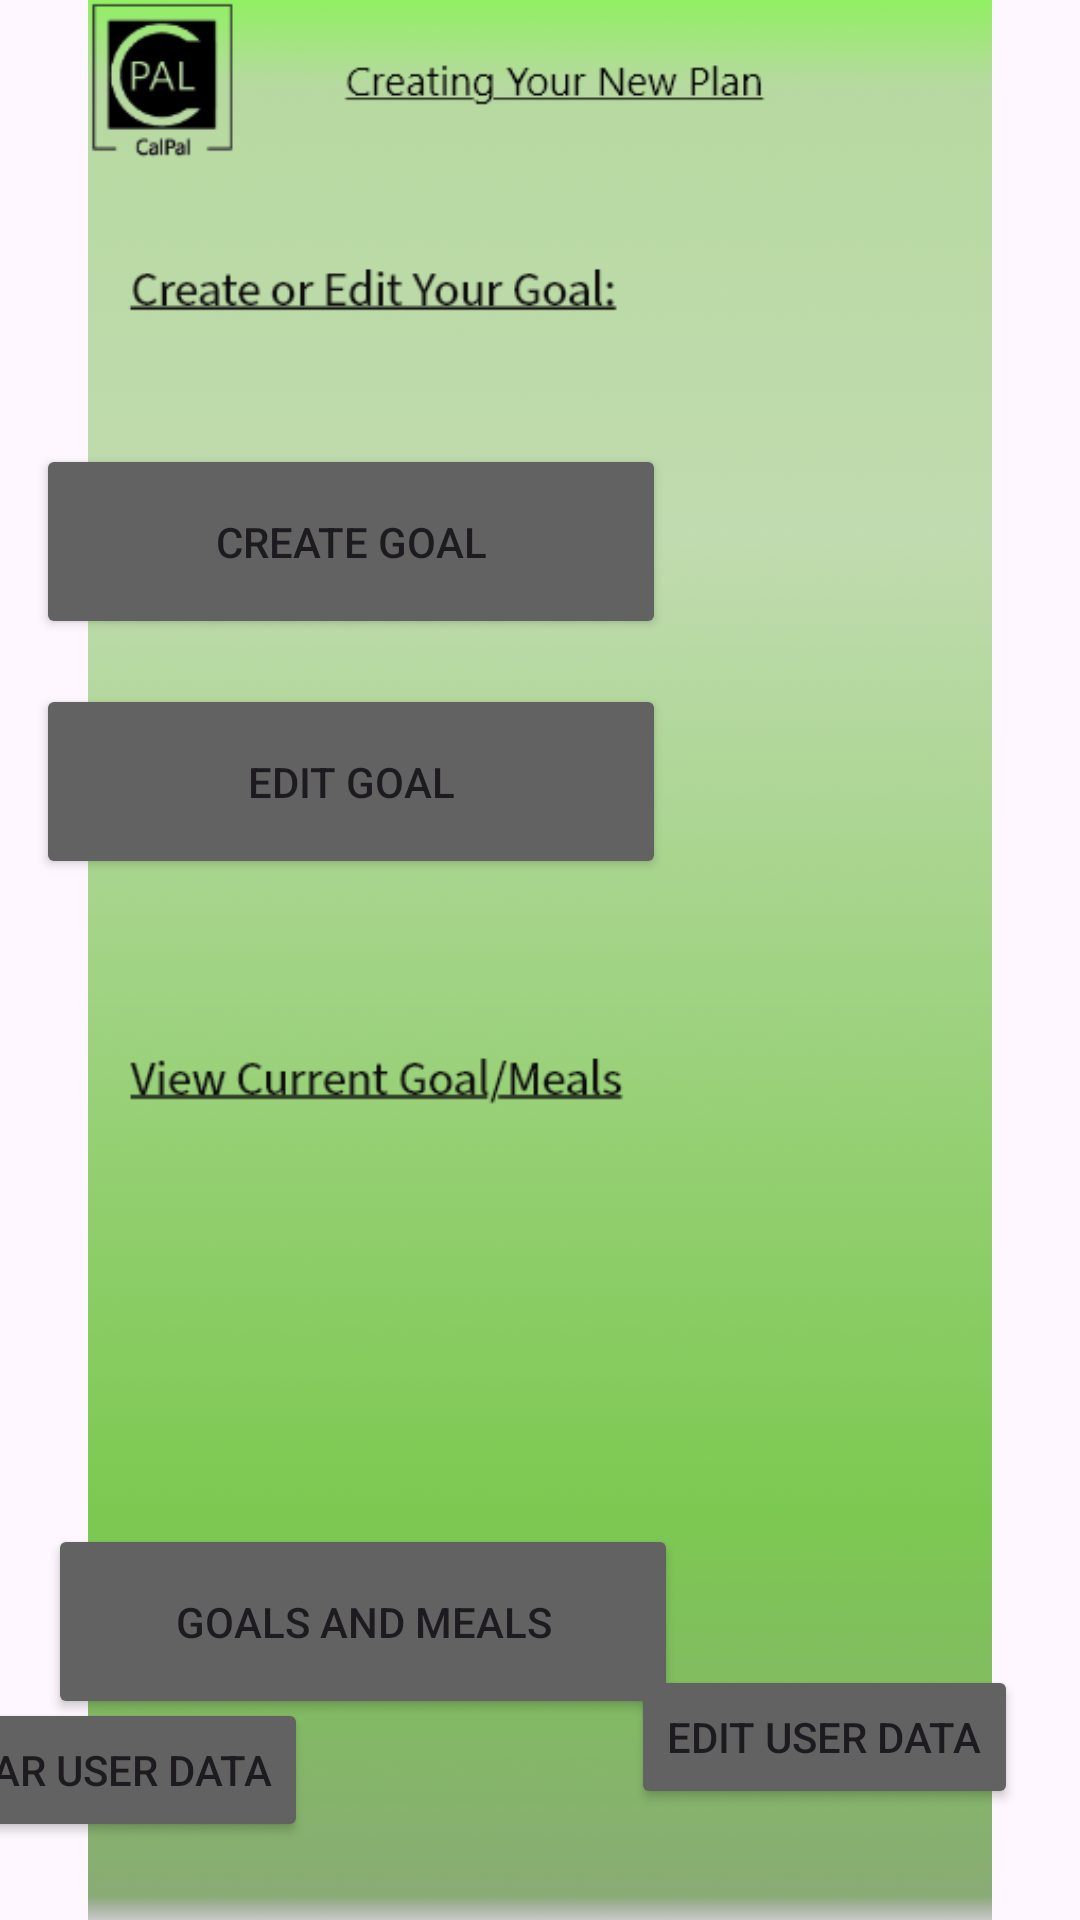

This screen was rendered from an Android layout file. Write that file and the resources it references.
<!-- AndroidManifest.xml: application theme Theme.CalPalHS -->
<!-- res/layout/activity_createplan.xml -->
<?xml version="1.0" encoding="utf-8"?>

<androidx.constraintlayout.widget.ConstraintLayout
    xmlns:android="http://schemas.android.com/apk/res/android"
    xmlns:app="http://schemas.android.com/apk/res-auto"
    xmlns:tools="http://schemas.android.com/tools"
    android:layout_width="match_parent"
    android:layout_height="match_parent"
    tools:context=".CreatePlanActivity">

    <ImageView
        android:id="@+id/imageView"
        android:layout_width="0dp"
        android:layout_height="0dp"
        app:srcCompat="@drawable/calpalgoalscreen"
        app:layout_constraintTop_toTopOf="parent"
        app:layout_constraintBottom_toBottomOf="parent"
        app:layout_constraintStart_toStartOf="parent"
        app:layout_constraintEnd_toEndOf="parent" />

    <Button
        android:id="@+id/clearDataButton"
        android:layout_width="wrap_content"
        android:layout_height="wrap_content"
        android:layout_marginStart="-400dp"
        android:text="Clear User Data"
        android:backgroundTint="#626262"
        app:layout_constraintBottom_toBottomOf="parent"
        app:layout_constraintStart_toEndOf="@+id/imageView"
        app:layout_constraintTop_toTopOf="parent"
        app:layout_constraintVertical_bias="0.956" />

    <Button
        android:id="@+id/goalbutton"
        android:layout_width="210dp"
        android:layout_height="65dp"
        android:layout_marginStart="12dp"
        android:layout_marginTop="148dp"
        android:text="Create Goal"
        android:backgroundTint="#626262"
        app:layout_constraintStart_toStartOf="parent"
        app:layout_constraintTop_toTopOf="parent" />

    <Button
        android:id="@+id/editGoalButton"
        android:layout_width="210dp"
        android:layout_height="65dp"
        android:layout_marginStart="12dp"
        android:layout_marginTop="228dp"
        android:text="Edit Goal"
        android:backgroundTint="#626262"
        app:layout_constraintStart_toStartOf="parent"
        app:layout_constraintTop_toTopOf="parent" />

    <Button
        android:id="@+id/goToFinal"
        android:layout_width="210dp"
        android:layout_height="65dp"
        android:layout_marginStart="16dp"
        android:layout_marginTop="508dp"
        android:text="Goals and Meals"
        android:backgroundTint="#626262"
        app:layout_constraintStart_toStartOf="parent"
        app:layout_constraintTop_toTopOf="parent" />

    <Button
        android:id="@+id/editUserData"
        android:layout_width="wrap_content"
        android:layout_height="wrap_content"
        android:layout_marginStart="-150dp"
        android:layout_marginBottom="37dp"
        android:backgroundTint="#626262"
        android:text="Edit User Data"
        app:layout_constraintBottom_toBottomOf="parent"
        app:layout_constraintStart_toEndOf="parent" />

</androidx.constraintlayout.widget.ConstraintLayout>
<!-- resources referenced by this layout -->
<resources>
  <!-- drawable calpalgoalscreen: png bitmap (drawable, 32271 bytes) -->
  <style name="Theme.CalPalHS" parent="Base.Theme.CalPalHS" />
  <style name="Base.Theme.CalPalHS" parent="Theme.Material3.DayNight.NoActionBar">
          
          
      </style>
</resources>
